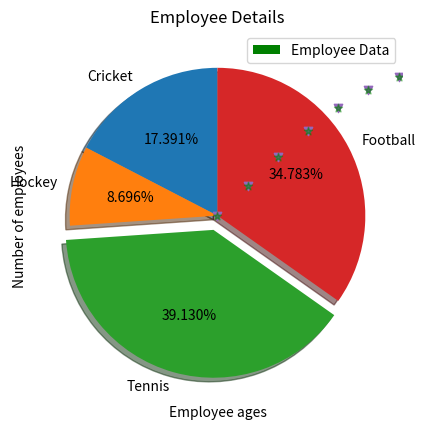

The matplotlib source for this figure:

import pandas as pd
import numpy as np
import matplotlib.pyplot as plt
import math

empdata = {"empid":[1001,1002,1003,1004,1005,1006],
           "ename":["Sonali","Rohan","Raj","Sweta","Mahit","Aakash"],
           "sal":[50000,30000,20000,40000,50000,56000],
           "doj":["13-06-1983","17-12-1976","07-02-2008","04-01-1991","09-03-2009","24-02-2009"]
            }

df = pd.DataFrame(empdata)
print(df)

#data visualisation
x = df["empid"]
y = df["sal"]
plt.bar(x,y, label = "Employee Data", color = "green")
plt.xlabel("Employee ID")
plt.ylabel("Salary")
plt.title("Employee Details")
plt.legend()
plt.show()

#histograms
empages = [22,45,30,59,58,56,57,45,43,43,50,40,34,33,25,19,55,47,62,33,38,24,29,32,50]
bins = [0,10,20,30,40,50,60]

plt.hist(empages, bins, histtype = "bar", rwidth=0.8, color = "cyan")
plt.grid(axis='y', alpha=0.75)
plt.xlabel("Employee ages")
plt.ylabel("Number of employees")
plt.title("Employee Details")
#plt.legend()
plt.show()

# create data
data = [32, 96, 45, 67, 76, 28, 79, 62, 43, 81, 70,
		61, 95, 44, 60, 69, 71, 23, 69, 54, 76, 67,
		82, 97, 26, 34, 18, 16, 59, 88, 29, 30, 66,
		23, 65, 72, 20, 78, 49, 73, 62, 87, 37, 68,
		81, 80, 77, 92, 81, 52, 43, 68, 71, 86]

# create histogram
plt.hist(data)

# display histogram
plt.show()

#pie chart
labels = 'Cricket', 'Hockey', 'Tennis', 'Football'
v = [40,20,90,80]
e = (0,0,0.1,0)
plt.pie(v, explode = e, labels = labels, autopct = '%1.3f%%', shadow = True, startangle = 90)
plt.show()

#scatter plot
x = np.linspace(0,10,50)
y = np.sin(x)
plt.scatter(x,y,marker="v")
plt.show()

#scatter plot
x = np.linspace(0,10,50)
y = np.sin(x)
plt.scatter(x,y,marker="*", alpha = 0.5, color = "green")
plt.show()

x = np.random.normal(5.0, 1.0, 1000)
y = np.random.normal(10.0, 2.0, 1000)
plt.scatter(x, y, color = "purple")
plt.show()
